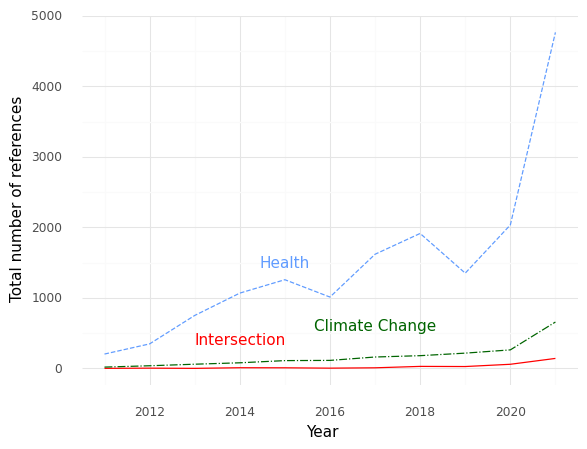

Data behind this chart, as committed beside it:
, Year, intersection, health, climate
0, 2011, 0.0, 203.0, 18.0
1, 2012, 3.0, 347.0, 37.0
2, 2013, 0.0, 750.0, 59.0
3, 2014, 9.0, 1067, 79.0
4, 2015, 8.0, 1257, 110.0
5, 2016, 3.0, 1011, 113.0
6, 2017, 8.0, 1618, 161.0
7, 2018, 28.0, 1913, 180.0
8, 2019, 26.0, 1350, 216.0
9, 2020, 58.0, 2033, 262.0
10, 2021, 141.0, 4764, 657.0
